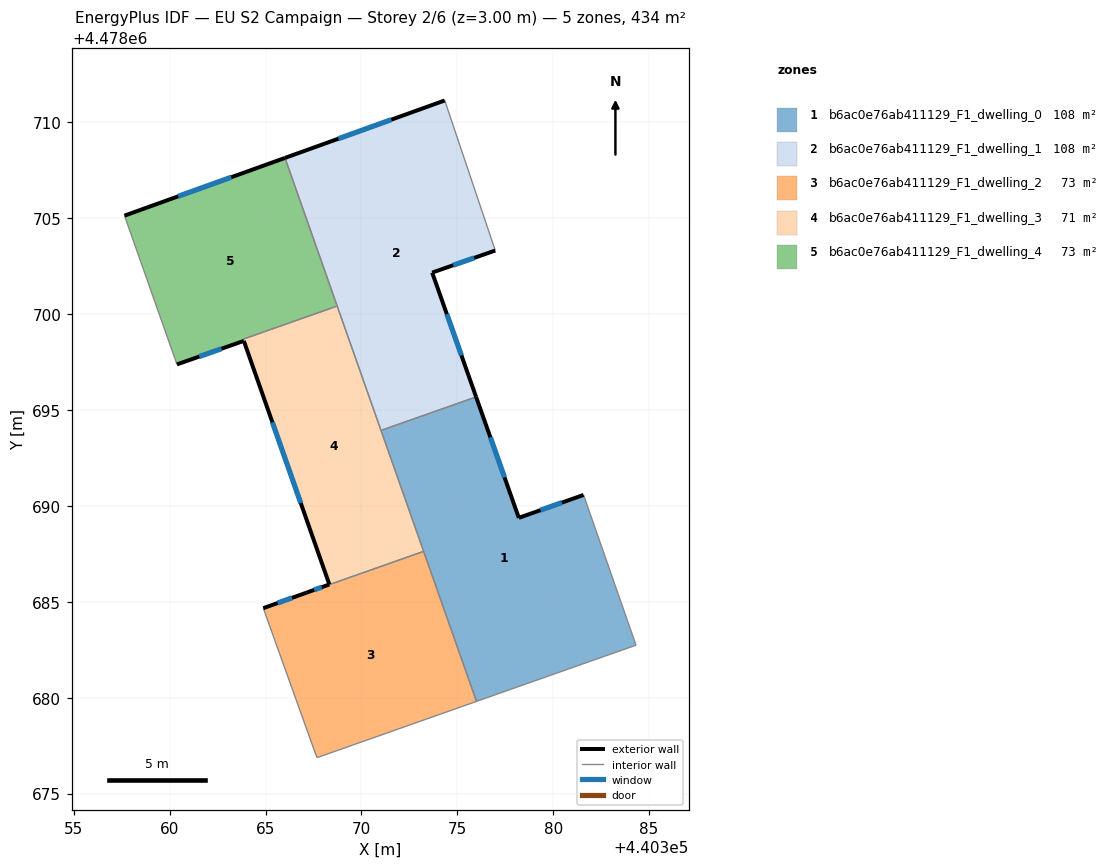
=== STOREY PLAN SPEC (per zone: floor XY polygon, exterior-wall plan segments, windows/doors) ===
zone 1: b6ac0e76ab411129_F1_dwelling_0  (108.4 m²)
  floor: (440381.58, 4478690.58) (440384.32, 4478682.74) (440382.68, 4478682.16) (440376.00, 4478679.81) (440371.02, 4478693.94) (440375.98, 4478695.69) (440378.21, 4478689.38)
  exterior wall: (440378.21, 4478689.38) – (440375.98, 4478695.69)  [6.7 m]
    window: (440377.46, 4478691.49) – (440376.72, 4478693.58)  [2.2 m²]
  exterior wall: (440381.58, 4478690.58) – (440378.21, 4478689.38)  [3.6 m]
    window: (440380.46, 4478690.18) – (440379.34, 4478689.78)  [1.2 m²]
  interior walls: 6
zone 2: b6ac0e76ab411129_F1_dwelling_1  (108.4 m²)
  floor: (440374.34, 4478711.15) (440376.98, 4478703.32) (440373.69, 4478702.17) (440375.98, 4478695.69) (440371.02, 4478693.94) (440366.01, 4478708.15)
  exterior wall: (440374.34, 4478711.15) – (440366.01, 4478708.15)  [8.9 m]
    window: (440371.56, 4478710.15) – (440368.80, 4478709.15)  [2.9 m²]
  exterior wall: (440373.69, 4478702.17) – (440376.98, 4478703.32)  [3.5 m]
    window: (440374.79, 4478702.56) – (440375.88, 4478702.94)  [1.1 m²]
  exterior wall: (440375.98, 4478695.69) – (440373.69, 4478702.17)  [6.9 m]
    window: (440375.21, 4478697.86) – (440374.45, 4478700.00)  [2.3 m²]
  interior walls: 4
zone 3: b6ac0e76ab411129_F1_dwelling_2  (73.4 m²)
  floor: (440373.24, 4478687.63) (440376.00, 4478679.81) (440367.69, 4478676.88) (440367.63, 4478677.01) (440364.88, 4478684.67) (440367.14, 4478685.48)
  exterior wall: (440367.14, 4478685.48) – (440364.88, 4478684.67)  [2.4 m]
    window: (440366.38, 4478685.21) – (440365.64, 4478684.94)  [0.8 m²]
  interior walls: 5
zone 4: b6ac0e76ab411129_F1_dwelling_3  (70.6 m²)
  floor: (440368.73, 4478700.43) (440373.24, 4478687.63) (440367.14, 4478685.48) (440368.33, 4478685.91) (440363.87, 4478698.61) (440363.84, 4478698.70)
  exterior wall: (440368.33, 4478685.91) – (440367.14, 4478685.48)  [1.3 m]
    window: (440367.93, 4478685.76) – (440367.53, 4478685.62)  [0.4 m²]
  exterior wall: (440363.87, 4478698.61) – (440368.33, 4478685.91)  [13.5 m]
    window: (440365.36, 4478694.36) – (440366.84, 4478690.15)  [4.4 m²]
  interior walls: 5
zone 5: b6ac0e76ab411129_F1_dwelling_4  (72.9 m²)
  floor: (440366.01, 4478708.15) (440368.73, 4478700.43) (440363.83, 4478698.70) (440363.87, 4478698.61) (440360.38, 4478697.38) (440357.64, 4478705.14)
  exterior wall: (440366.01, 4478708.15) – (440357.64, 4478705.14)  [8.9 m]
    window: (440363.22, 4478707.15) – (440360.44, 4478706.15)  [2.9 m²]
  exterior wall: (440360.38, 4478697.38) – (440363.87, 4478698.61)  [3.7 m]
    window: (440361.55, 4478697.79) – (440362.70, 4478698.20)  [1.2 m²]
  interior walls: 4

=== DERIVED (storey summary) ===
Building: EU S2 Campaign
Storey: 2 of 6  (floor level z = 3.00 m)
Storey gross floor area: 433.8 m²
Zones on this storey: 5
  - b6ac0e76ab411129_F1_dwelling_0: floor 108.4 m²; exterior wall 10.3 m (30.8 m²); 2 window(s) 3.4 m²; WWR 11.0%
  - b6ac0e76ab411129_F1_dwelling_1: floor 108.4 m²; exterior wall 19.2 m (57.6 m²); 3 window(s) 6.3 m²; WWR 11.0%
  - b6ac0e76ab411129_F1_dwelling_2: floor 73.4 m²; exterior wall 2.4 m (7.2 m²); 1 window(s) 0.8 m²; WWR 11.0%
  - b6ac0e76ab411129_F1_dwelling_3: floor 70.6 m²; exterior wall 14.7 m (44.2 m²); 2 window(s) 4.9 m²; WWR 11.0%
  - b6ac0e76ab411129_F1_dwelling_4: floor 72.9 m²; exterior wall 12.6 m (37.8 m²); 2 window(s) 4.1 m²; WWR 11.0%
Zone adjacency (shared interzone walls):
  - b6ac0e76ab411129_F1_dwelling_0 ↔ b6ac0e76ab411129_F1_dwelling_1
  - b6ac0e76ab411129_F1_dwelling_0 ↔ b6ac0e76ab411129_F1_dwelling_2
  - b6ac0e76ab411129_F1_dwelling_0 ↔ b6ac0e76ab411129_F1_dwelling_3
  - b6ac0e76ab411129_F1_dwelling_1 ↔ b6ac0e76ab411129_F1_dwelling_3
  - b6ac0e76ab411129_F1_dwelling_1 ↔ b6ac0e76ab411129_F1_dwelling_4
  - b6ac0e76ab411129_F1_dwelling_2 ↔ b6ac0e76ab411129_F1_dwelling_3
  - b6ac0e76ab411129_F1_dwelling_3 ↔ b6ac0e76ab411129_F1_dwelling_4